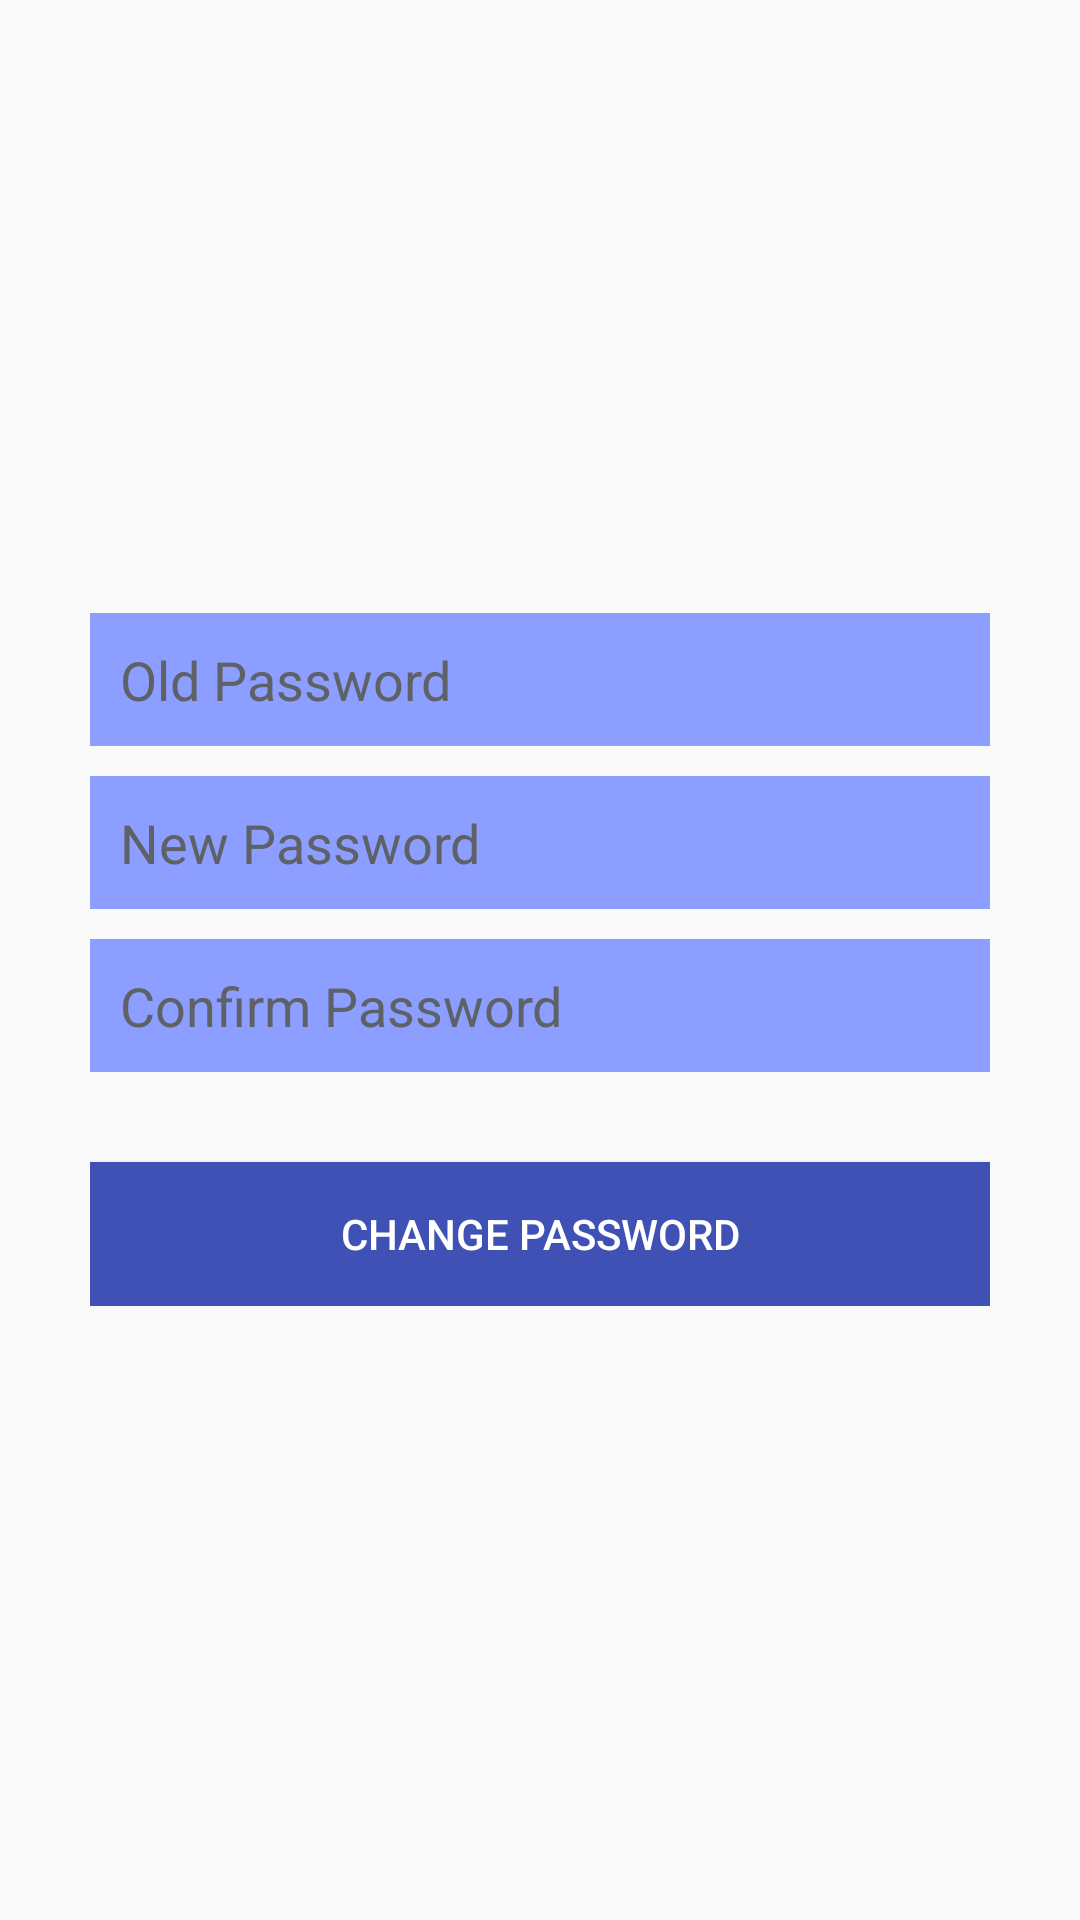

Produce the Android XML layout that renders to this screen, including the resource entries it uses.
<!-- AndroidManifest.xml: application theme MyAppTheme -->
<!-- res/layout/fragment_change_password.xml -->
<?xml version="1.0" encoding="utf-8"?>
<LinearLayout xmlns:android="http://schemas.android.com/apk/res/android"
    android:layout_width="fill_parent"
    android:layout_height="fill_parent"
    android:gravity="center"
    android:orientation="vertical"
    android:padding="10dp" >

    <ScrollView
        
        android:layout_width="match_parent"
        android:layout_height="wrap_content"
        android:layout_gravity="center"
        android:fillViewport="true" >

        <LinearLayout
            android:layout_width="fill_parent"
            android:layout_height="wrap_content"
            android:orientation="vertical"
            android:paddingLeft="20dp"
            android:paddingRight="20dp" >

            <EditText
                android:id="@+id/edtOldPassWord"
                android:layout_width="fill_parent"
                android:layout_height="wrap_content"
                android:layout_marginBottom="10dp"
                android:background="@color/bg_edt_rg"
                android:hint="@string/hint_old_password"
                android:inputType="textPassword"
                android:padding="10dp"
                android:singleLine="true"
                android:textColor="@color/black"
                android:textColorHint="@color/input_register_hint" />

            <EditText
                android:id="@+id/edtNewPassword"
                android:layout_width="fill_parent"
                android:layout_height="wrap_content"
                android:layout_marginBottom="10dp"
                android:background="@color/bg_edt_rg"
                android:hint="@string/hint_new_password"
                android:inputType="textPassword"
                android:padding="10dp"
                android:singleLine="true"
                android:textColor="@color/black"
                android:textColorHint="@color/input_register_hint" />

            <EditText
                android:id="@+id/edtConfirmPassword"
                android:layout_width="fill_parent"
                android:layout_height="wrap_content"
                android:layout_marginBottom="10dp"
                android:background="@color/bg_edt_rg"
                android:hint="@string/hint_confirm_password"
                android:inputType="textPassword"
                android:padding="10dp"
                android:singleLine="true"
                android:textColor="@color/black"
                android:textColorHint="@color/input_register_hint" />

            <Button
                android:id="@+id/btnChangePassword"
                android:layout_width="fill_parent"
                android:layout_height="wrap_content"
                android:layout_marginTop="20dip"
                android:background="@color/primary"
                android:padding="10dp"
                android:text="@string/change_password"
                android:textColor="@color/white" />
        </LinearLayout>
    </ScrollView>

</LinearLayout>
<!-- resources referenced by this layout -->
<resources>
  <color name="bg_edt_rg">#8c9eff</color>
  <color name="black">#000000</color>
  <color name="input_register_hint">#5e6266</color>
  <color name="primary">#3F51B5</color>
  <color name="white">#ffffff</color>
  <string name="change_password">Change Password</string>
  <string name="hint_confirm_password">Confirm Password</string>
  <string name="hint_new_password">New Password</string>
  <string name="hint_old_password">Old Password</string>
  <style name="MyAppTheme" parent="@style/AppTheme">
      </style>
  <style name="AppTheme" parent="Theme.AppCompat.Light.NoActionBar">
          <item name="colorPrimary">@color/primary</item>
          <item name="colorPrimaryDark">@color/primary_dark</item>
          <item name="colorAccent">@color/accent</item>
      </style>
  <color name="primary_dark">#303F9F</color>
  <color name="accent">#03A9F4</color>
</resources>
